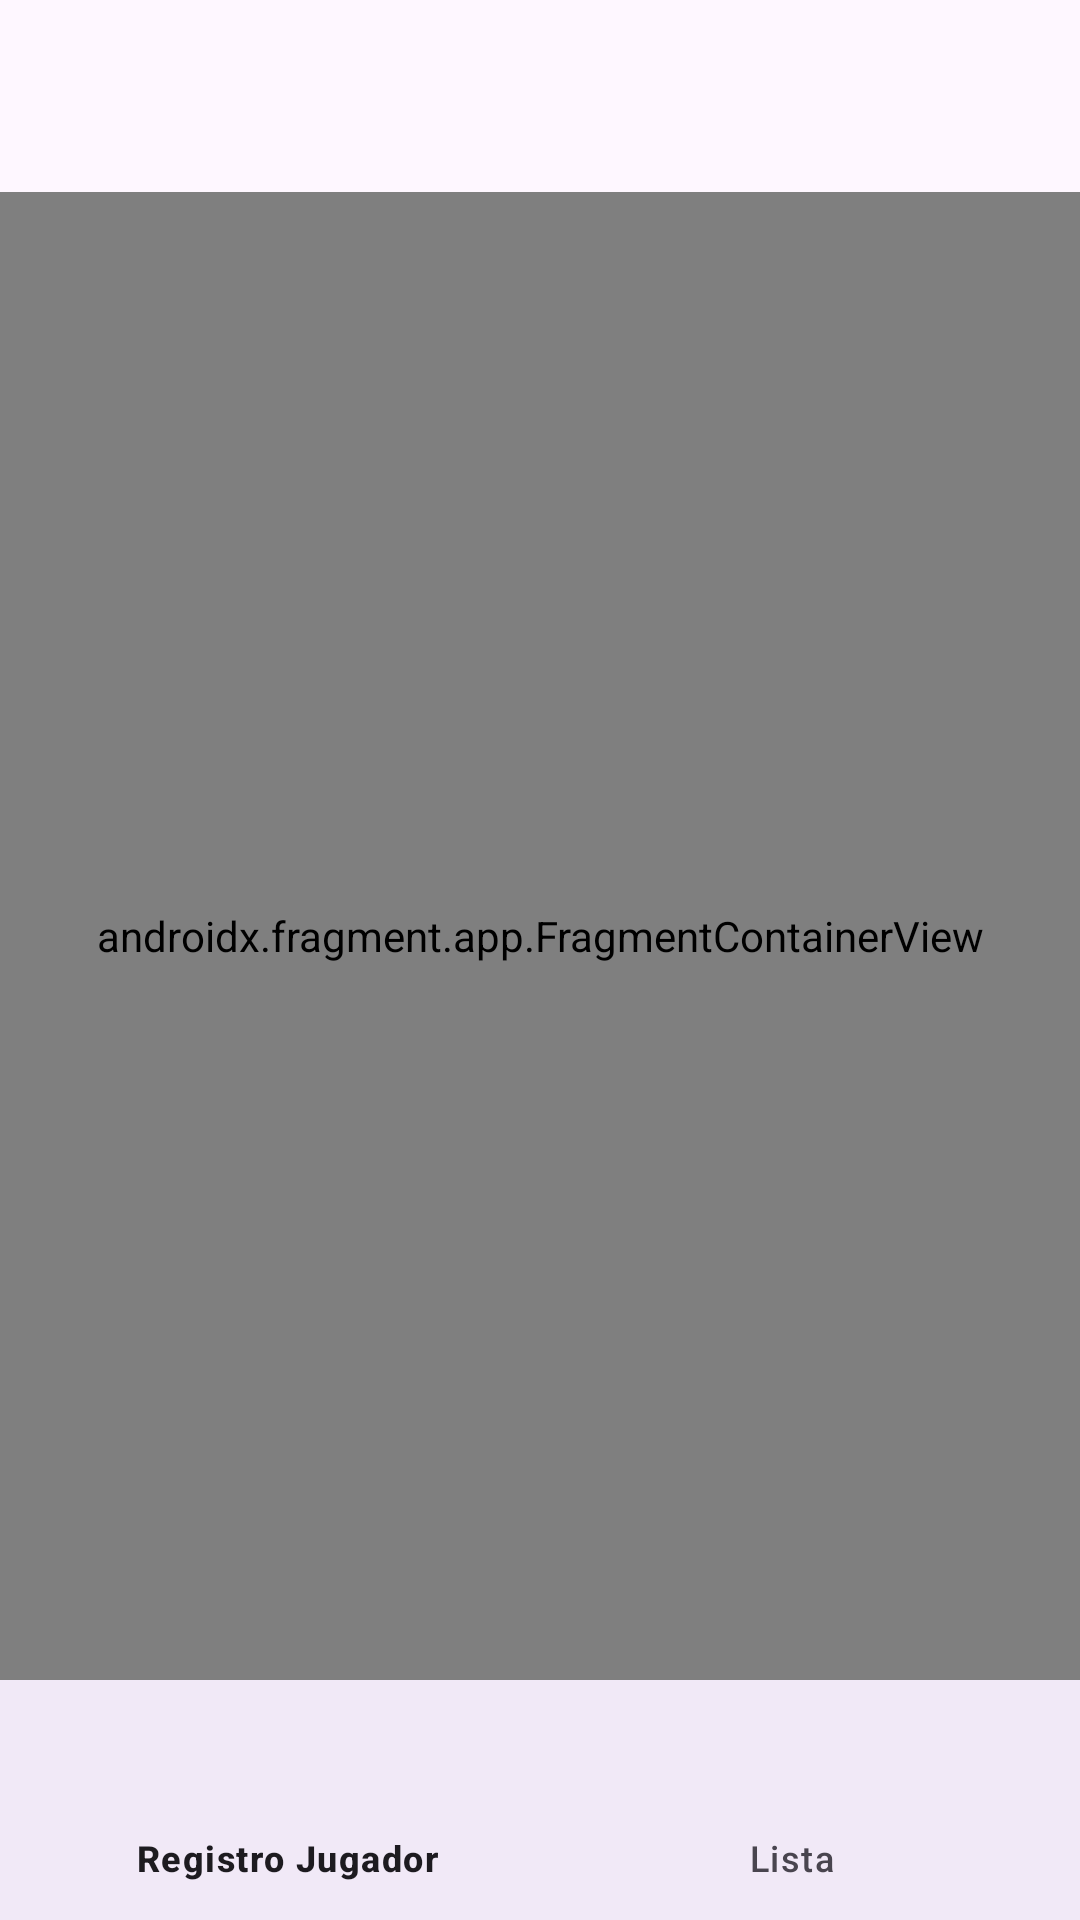

Produce the Android XML layout that renders to this screen, including the resource entries it uses.
<!-- AndroidManifest.xml: application theme Theme.Practica02martinezchavez -->
<!-- res/layout/activity_principal.xml -->
<?xml version="1.0" encoding="utf-8"?>
<androidx.constraintlayout.widget.ConstraintLayout xmlns:android="http://schemas.android.com/apk/res/android"
    xmlns:app="http://schemas.android.com/apk/res-auto"
    xmlns:tools="http://schemas.android.com/tools"
    android:id="@+id/container"
    android:layout_width="match_parent"
    android:layout_height="match_parent"
    tools:context=".PrincipalActivity"
    android:paddingTop="?attr/actionBarSize">

    <com.google.android.material.bottomnavigation.BottomNavigationView
        android:id="@+id/nav_view"
        android:layout_width="0dp"
        android:layout_height="wrap_content"
        android:background="?android:attr/windowBackground"
        app:layout_constraintBottom_toBottomOf="parent"
        app:layout_constraintHorizontal_bias="0.0"
        app:layout_constraintLeft_toLeftOf="parent"
        app:layout_constraintRight_toRightOf="parent"
        app:menu="@menu/bottom_nav_menu" />

    <androidx.fragment.app.FragmentContainerView
        android:id="@+id/nav_host_fragment_activity_principal"
        android:name="androidx.navigation.fragment.NavHostFragment"
        android:layout_width="match_parent"
        android:layout_height="0dp"
        app:defaultNavHost="true"
        app:layout_constraintBottom_toTopOf="@id/nav_view"
        app:layout_constraintLeft_toLeftOf="parent"
        app:layout_constraintRight_toRightOf="parent"
        app:layout_constraintTop_toTopOf="parent"
        app:navGraph="@navigation/mobile_navigation" />
</androidx.constraintlayout.widget.ConstraintLayout>
<!-- resources referenced by this layout -->
<resources>
  <style name="Theme.Practica02martinezchavez" parent="Base.Theme.Practica02martinezchavez" />
  <style name="Base.Theme.Practica02martinezchavez" parent="Theme.Material3.DayNight.NoActionBar">
          
          
      </style>
</resources>
